Image classification data set "spp10" (fmcruz23/eds-232-lab-4 on GitHub). Class labels (10): Nicrophorus tomentosus beetle, Argyria lacteella moth, Orgyia definita moth, Campaea margaritaria moth, Eudryas grata moth, Euphydryas editha butterfly, 04631 animalia chordata mammalia artiodactyla bovidae oreamnos americanus, fennel plant, Reseda lutea plant, valerian plant.

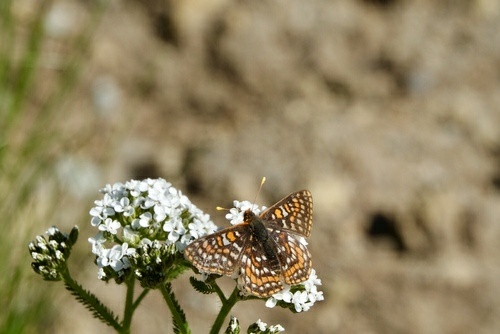
Label: Euphydryas editha butterfly

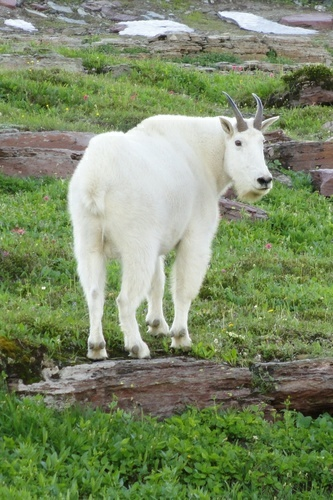
Label: 04631 animalia chordata mammalia artiodactyla bovidae oreamnos americanus

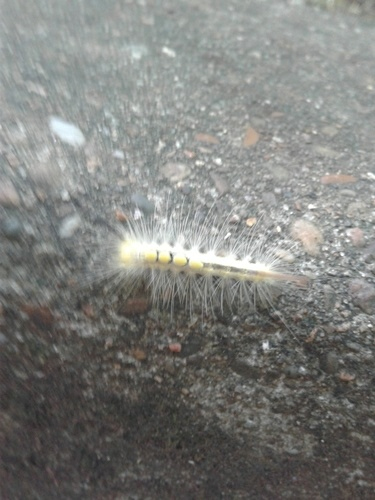
Label: Orgyia definita moth

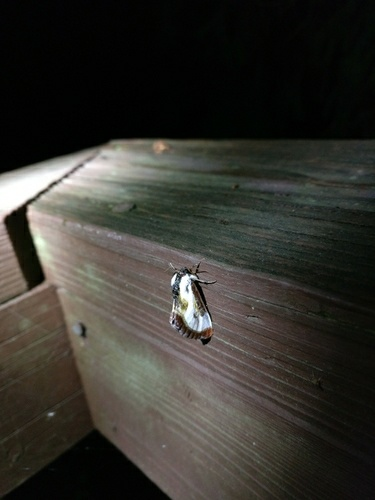
Label: Eudryas grata moth

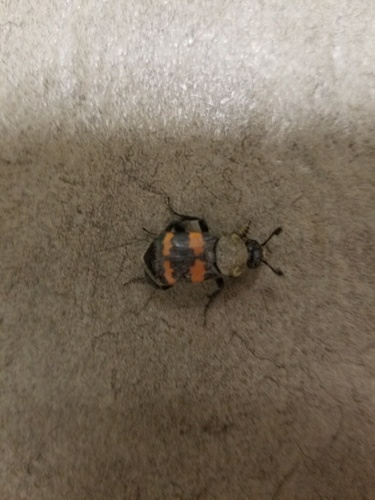
Label: Nicrophorus tomentosus beetle

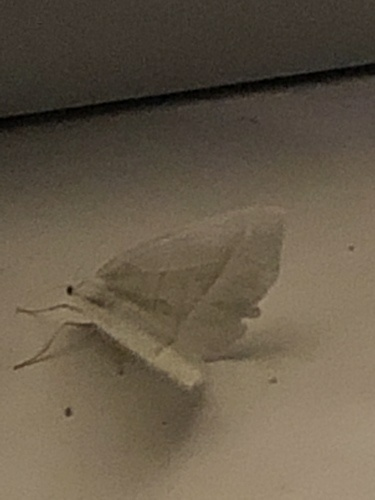
Label: Campaea margaritaria moth
